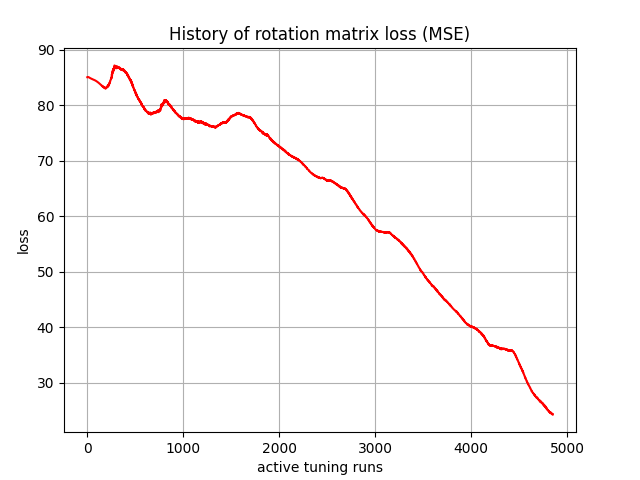

The table this chart was drawn from, first rows:
, 0
0, 85.04
1, 85.06
2, 85.06
3, 85.06
4, 85.08
5, 85.09
6, 85.08
7, 85.07
8, 85.08
9, 85.08
10, 85.07
11, 85.06
12, 85.06
13, 85.06
14, 85.05
15, 85.03
16, 85.03
17, 85.02
18, 85.01
19, 84.99
20, 84.98
21, 84.98
22, 84.97
23, 84.95
24, 84.94
25, 84.93
26, 84.92
27, 84.91
28, 84.9
29, 84.89
30, 84.88
31, 84.87
32, 84.86
33, 84.85
34, 84.84
35, 84.83
36, 84.82
37, 84.81
38, 84.81
39, 84.8
40, 84.79
41, 84.78
42, 84.77
43, 84.76
44, 84.75
45, 84.74
46, 84.73
47, 84.73
48, 84.72
49, 84.71
50, 84.7
51, 84.7
52, 84.69
53, 84.68
54, 84.67
55, 84.67
56, 84.66
57, 84.65
58, 84.65
59, 84.64
... 4,790 more rows
